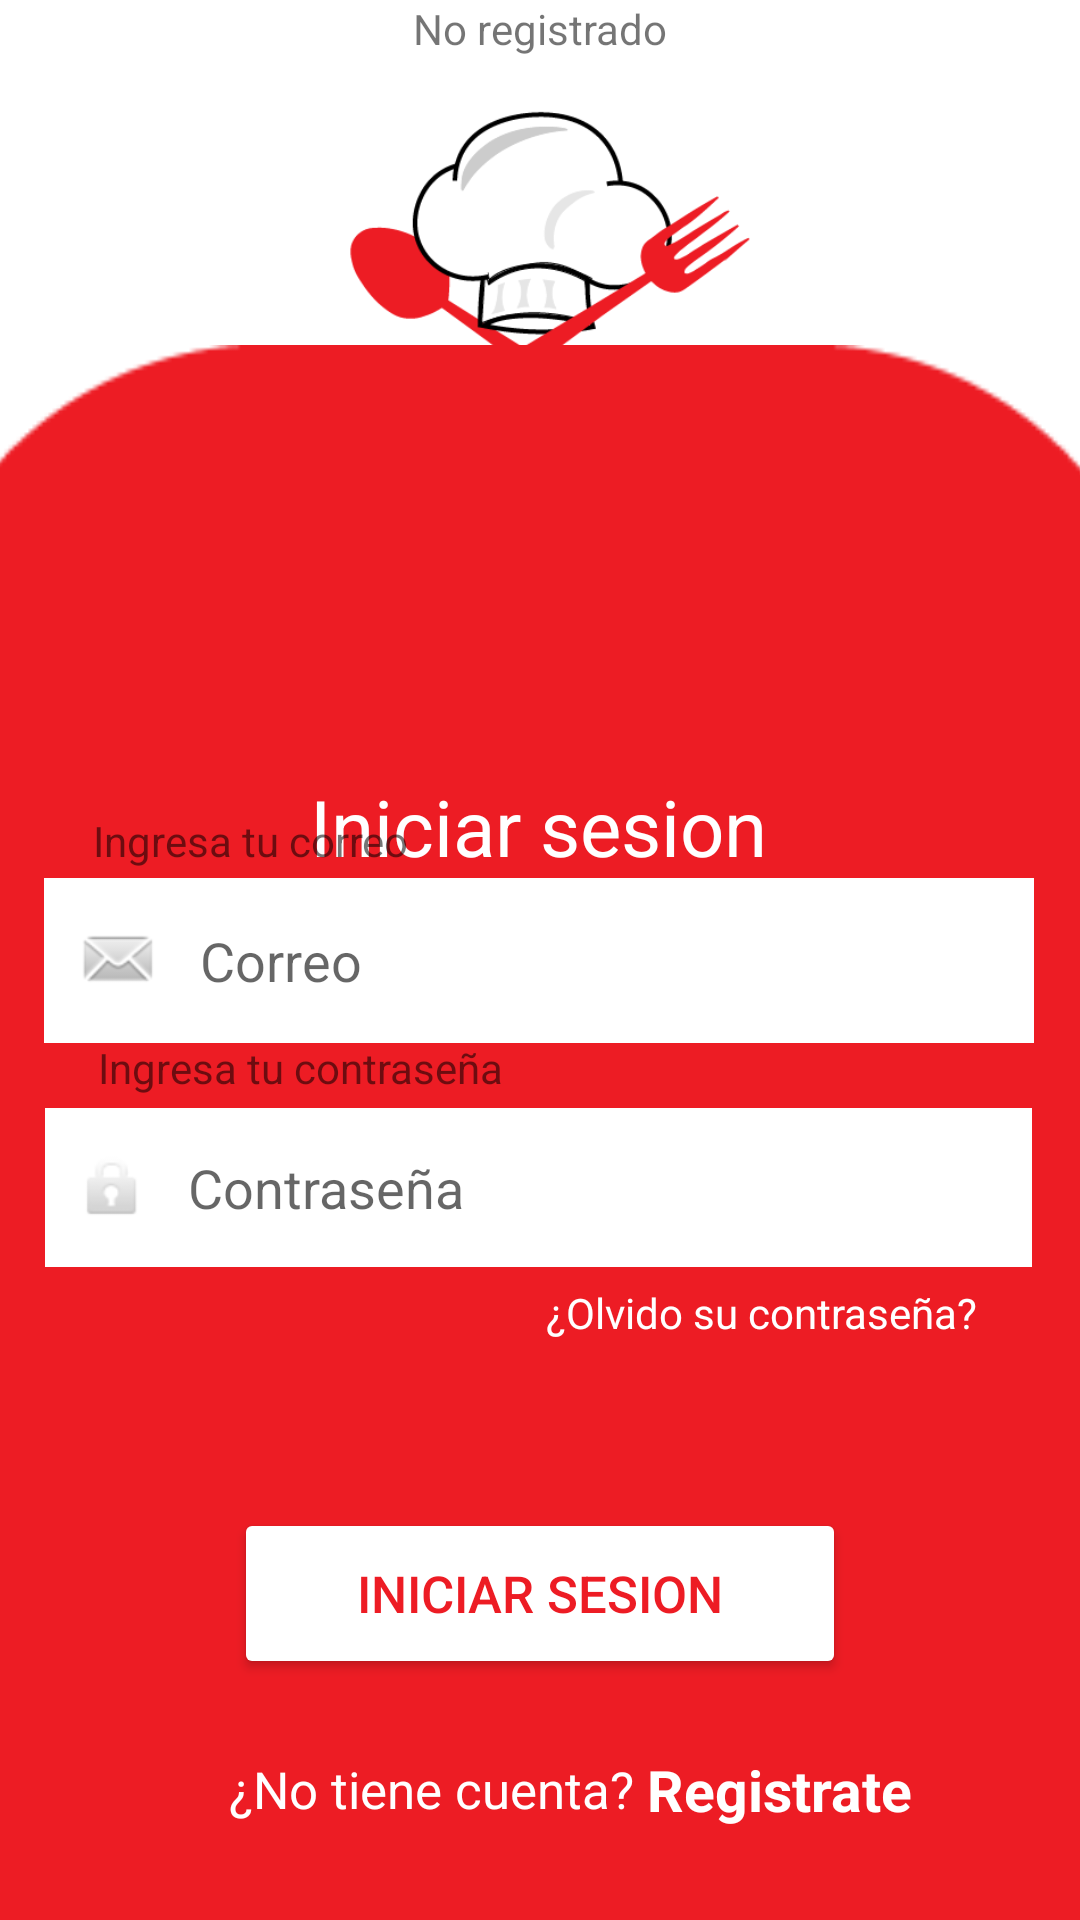

Android layout source for this screen:
<!-- AndroidManifest.xml: application theme Theme.Eatfoods -->
<!-- res/layout/activity_main.xml -->
<?xml version="1.0" encoding="utf-8"?>
<androidx.constraintlayout.widget.ConstraintLayout
    xmlns:android="http://schemas.android.com/apk/res/android"
    xmlns:app="http://schemas.android.com/apk/res-auto"
    xmlns:tools="http://schemas.android.com/tools"
    android:layout_width="match_parent"
    android:layout_height="match_parent"
    tools:context=".MainActivity">


    <ImageView
        android:id="@+id/logo_foods"
        android:layout_width="194dp"
        android:layout_height="207dp"
        app:layout_constraintBottom_toBottomOf="parent"
        app:layout_constraintEnd_toEndOf="parent"
        app:layout_constraintHorizontal_bias="0.497"
        app:layout_constraintStart_toStartOf="parent"
        app:layout_constraintTop_toTopOf="parent"
        app:layout_constraintVertical_bias="0.03"
        app:srcCompat="@drawable/logo_eatfoods_transparente" />

    <ImageView
        android:id="@+id/imageView2"
        android:layout_width="488dp"
        android:layout_height="525dp"
        app:guidelineUseRtl="true"
        app:layout_constraintBottom_toBottomOf="parent"
        app:layout_constraintEnd_toEndOf="parent"
        app:layout_constraintHorizontal_bias="0.506"
        app:layout_constraintStart_toStartOf="parent"
        app:layout_constraintTop_toTopOf="parent"
        app:layout_constraintVertical_bias="1.0"
        app:srcCompat="@drawable/fondo_login" />

    <EditText
        android:id="@+id/login_email"
        android:layout_width="330dp"
        android:layout_height="55dp"
        android:background="#FFFFFF"
        android:drawableLeft="@android:drawable/sym_action_email"
        android:drawablePadding="12dp"
        android:ems="10"
        android:hint="Correo"
        android:inputType="textEmailAddress"
        android:paddingStart="10dp"
        android:textColor="#000000"
        android:textSize="18dp"
        app:layout_constraintBottom_toBottomOf="parent"
        app:layout_constraintEnd_toEndOf="parent"
        app:layout_constraintHorizontal_bias="0.493"
        app:layout_constraintStart_toStartOf="parent"
        app:layout_constraintTop_toTopOf="parent" />

    <EditText
        android:id="@+id/login_password"
        android:layout_width="329dp"
        android:layout_height="53dp"
        android:background="#FFFFFF"
        android:drawableLeft="@android:drawable/ic_lock_idle_lock"
        android:drawablePadding="12dp"
        android:ems="10"
        android:hint="Contraseña"
        android:inputType="textPassword"
        android:paddingStart="10dp"
        android:textColor="#000000"
        app:layout_constraintBottom_toBottomOf="parent"
        app:layout_constraintEnd_toEndOf="parent"
        app:layout_constraintHorizontal_bias="0.487"
        app:layout_constraintStart_toStartOf="parent"
        app:layout_constraintTop_toTopOf="parent"
        app:layout_constraintVertical_bias="0.629" />

    <TextView
        android:id="@+id/title"
        android:layout_width="wrap_content"
        android:layout_height="wrap_content"
        android:text="Iniciar sesion"
        android:textColor="#FFFFFF"
        android:textSize="26sp"
        app:layout_constraintBottom_toBottomOf="parent"
        app:layout_constraintEnd_toEndOf="parent"
        app:layout_constraintHorizontal_bias="0.498"
        app:layout_constraintStart_toStartOf="parent"
        app:layout_constraintTop_toBottomOf="@+id/logo_foods"
        app:layout_constraintVertical_bias="0.099" />

    <TextView
        android:id="@+id/textView2"
        android:layout_width="182dp"
        android:layout_height="18dp"
        android:layout_marginBottom="4dp"
        android:text="Ingresa tu correo"
        app:layout_constraintBottom_toTopOf="@+id/login_email"
        app:layout_constraintEnd_toEndOf="parent"
        app:layout_constraintHorizontal_bias="0.174"
        app:layout_constraintStart_toStartOf="parent" />

    <TextView
        android:id="@+id/textView3"
        android:layout_width="wrap_content"
        android:layout_height="wrap_content"
        android:layout_marginBottom="4dp"
        android:text="Ingresa tu contraseña"
        app:layout_constraintBottom_toTopOf="@+id/login_password"
        app:layout_constraintEnd_toEndOf="parent"
        app:layout_constraintHorizontal_bias="0.145"
        app:layout_constraintStart_toStartOf="parent" />

    <TextView
        android:id="@+id/textView4"
        android:layout_width="wrap_content"
        android:layout_height="wrap_content"
        android:text="¿Olvido su contraseña?"
        android:textAlignment="textStart"
        android:textColor="#FFFFFF"
        app:layout_constraintBottom_toBottomOf="@+id/imageView2"
        app:layout_constraintEnd_toEndOf="parent"
        app:layout_constraintHorizontal_bias="0.842"
        app:layout_constraintStart_toStartOf="parent"
        app:layout_constraintTop_toTopOf="parent"
        app:layout_constraintVertical_bias="0.689" />

    <Button
        android:id="@+id/start"
        android:layout_width="204dp"
        android:layout_height="57dp"
        android:backgroundTint="#ffffff"
        android:onClick="validacion"
        android:text="INICIAR SESION"

        android:textColor="#ED1C24"
        android:textSize="17sp"
        app:layout_constraintBottom_toBottomOf="@+id/imageView2"
        app:layout_constraintEnd_toEndOf="parent"
        app:layout_constraintStart_toStartOf="parent"
        app:layout_constraintTop_toBottomOf="@+id/login_password" />


    <TextView
        android:id="@+id/textView5"
        android:layout_width="wrap_content"
        android:layout_height="wrap_content"
        android:text="¿No tiene cuenta?"
        android:textColor="#FFFFFF"
        android:textSize="17sp"
        app:layout_constraintBottom_toBottomOf="@+id/imageView2"
        app:layout_constraintEnd_toEndOf="parent"
        app:layout_constraintHorizontal_bias="0.339"
        app:layout_constraintStart_toStartOf="parent"
        app:layout_constraintTop_toBottomOf="@+id/start"
        app:layout_constraintVertical_bias="0.438" />

    <TextView
        android:id="@+id/registro"
        android:layout_width="wrap_content"
        android:layout_height="wrap_content"
        android:text="Registrate"
        android:textColor="#FFFFFF"
        android:textSize="19sp"
        android:textStyle="bold"
        app:layout_constraintBottom_toBottomOf="@+id/imageView2"
        app:layout_constraintEnd_toEndOf="parent"
        app:layout_constraintHorizontal_bias="0.074"
        app:layout_constraintStart_toEndOf="@+id/textView5"
        app:layout_constraintTop_toBottomOf="@+id/start"
        app:layout_constraintVertical_bias="0.438" />

    <TextView
        android:id="@+id/prueba"
        android:layout_width="wrap_content"
        android:layout_height="wrap_content"
        android:text="No registrado"
        app:layout_constraintEnd_toEndOf="parent"
        app:layout_constraintStart_toStartOf="parent"
        app:layout_constraintTop_toTopOf="parent" />


</androidx.constraintlayout.widget.ConstraintLayout>
<!-- resources referenced by this layout -->
<resources>
  <!-- drawable fondo_login: png bitmap (drawable, 2284 bytes) -->
  <!-- drawable logo_eatfoods_transparente: png bitmap (drawable, 25099 bytes) -->
  <style name="Theme.Eatfoods" parent="Theme.MaterialComponents.DayNight.DarkActionBar">
          
          <item name="colorPrimary">@color/purple_500</item>
          <item name="colorPrimaryVariant">@color/purple_700</item>
          <item name="colorOnPrimary">@color/white</item>
          
          <item name="colorSecondary">@color/teal_200</item>
          <item name="colorSecondaryVariant">@color/teal_700</item>
          <item name="colorOnSecondary">@color/black</item>
          
          <item name="android:statusBarColor">?attr/colorPrimaryVariant</item>
          
      </style>
  <!-- not gathered from this repository: default colours our renderer supplied (Android Studio template values) -->
  <color name="purple_500">#FF6200EE</color>
  <color name="purple_700">#FF3700B3</color>
  <color name="teal_200">#FF03DAC5</color>
  <color name="teal_700">#FF018786</color>
  <color name="black">#FF000000</color>
  <color name="white">#FFFFFFFF</color>
</resources>
